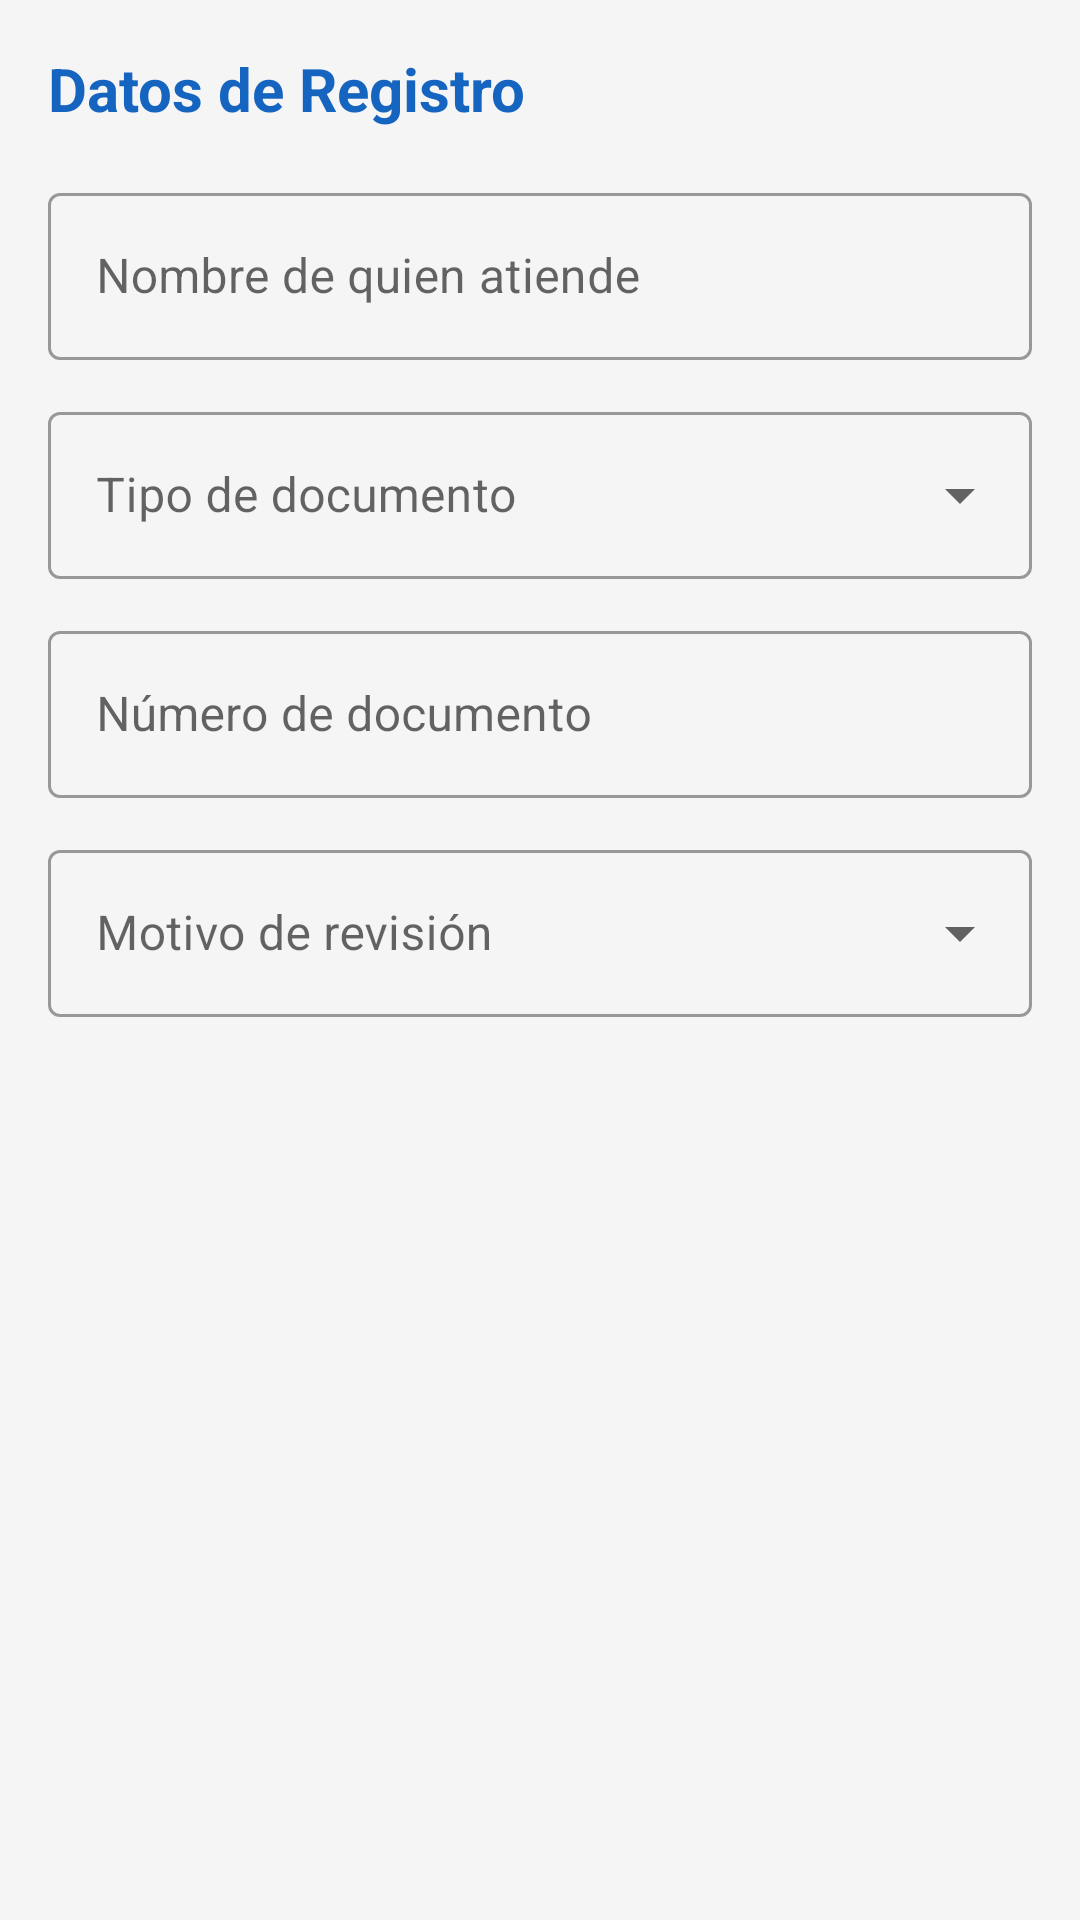

Produce the Android XML layout that renders to this screen, including the resource entries it uses.
<!-- AndroidManifest.xml: application theme Theme.SystemAppDaily -->
<!-- res/layout/fragment_step1_registro.xml -->
<?xml version="1.0" encoding="utf-8"?>
<ScrollView
    xmlns:android="http://schemas.android.com/apk/res/android"
    xmlns:app="http://schemas.android.com/apk/res-auto"
    android:layout_width="match_parent"
    android:layout_height="match_parent"
    android:fillViewport="true">

    <LinearLayout
        android:layout_width="match_parent"
        android:layout_height="wrap_content"
        android:orientation="vertical"
        android:padding="16dp">

        <TextView
            android:layout_width="match_parent"
            android:layout_height="wrap_content"
            android:text="Datos de Registro"
            android:textSize="20sp"
            android:textStyle="bold"
            android:textColor="@color/primary"
            android:layout_marginBottom="16dp" />

        <com.google.android.material.textfield.TextInputLayout
            android:layout_width="match_parent"
            android:layout_height="wrap_content"
            android:hint="Nombre de quien atiende"
            style="@style/Widget.MaterialComponents.TextInputLayout.OutlinedBox">
            <com.google.android.material.textfield.TextInputEditText
                android:id="@+id/etNombreAtiende"
                android:layout_width="match_parent"
                android:layout_height="wrap_content"
                android:inputType="textPersonName" />
        </com.google.android.material.textfield.TextInputLayout>

        <com.google.android.material.textfield.TextInputLayout
            android:layout_width="match_parent"
            android:layout_height="wrap_content"
            android:layout_marginTop="12dp"
            android:hint="Tipo de documento"
            style="@style/Widget.MaterialComponents.TextInputLayout.OutlinedBox.ExposedDropdownMenu">
            <AutoCompleteTextView
                android:id="@+id/spTipoDocumento"
                android:layout_width="match_parent"
                android:layout_height="wrap_content"
                android:inputType="none" />
        </com.google.android.material.textfield.TextInputLayout>

        <com.google.android.material.textfield.TextInputLayout
            android:layout_width="match_parent"
            android:layout_height="wrap_content"
            android:layout_marginTop="12dp"
            android:hint="Número de documento"
            style="@style/Widget.MaterialComponents.TextInputLayout.OutlinedBox">
            <com.google.android.material.textfield.TextInputEditText
                android:id="@+id/etDocumento"
                android:layout_width="match_parent"
                android:layout_height="wrap_content"
                android:inputType="number" />
        </com.google.android.material.textfield.TextInputLayout>

        <com.google.android.material.textfield.TextInputLayout
            android:layout_width="match_parent"
            android:layout_height="wrap_content"
            android:layout_marginTop="12dp"
            android:hint="Motivo de revisión"
            style="@style/Widget.MaterialComponents.TextInputLayout.OutlinedBox.ExposedDropdownMenu">
            <AutoCompleteTextView
                android:id="@+id/spMotivoRevision"
                android:layout_width="match_parent"
                android:layout_height="wrap_content"
                android:inputType="none" />
        </com.google.android.material.textfield.TextInputLayout>

        <com.google.android.material.textfield.TextInputLayout
            android:id="@+id/tilMotivoDetalle"
            android:layout_width="match_parent"
            android:layout_height="wrap_content"
            android:layout_marginTop="12dp"
            android:hint="Detalle del motivo"
            android:visibility="gone"
            style="@style/Widget.MaterialComponents.TextInputLayout.OutlinedBox">
            <com.google.android.material.textfield.TextInputEditText
                android:id="@+id/etMotivoDetalle"
                android:layout_width="match_parent"
                android:layout_height="wrap_content"
                android:inputType="textMultiLine"
                android:minLines="2" />
        </com.google.android.material.textfield.TextInputLayout>

    </LinearLayout>

</ScrollView>
<!-- resources referenced by this layout -->
<resources>
  <color name="primary">#1565C0</color>
  <style name="Theme.SystemAppDaily" parent="Theme.MaterialComponents.Light.NoActionBar">
          <item name="colorPrimary">@color/primary</item>
          <item name="colorPrimaryDark">@color/primary_dark</item>
          <item name="colorAccent">@color/accent</item>
          <item name="colorSecondary">@color/accent</item>
          <item name="android:statusBarColor">@color/primary_dark</item>
          <item name="android:windowBackground">@color/background</item>
      </style>
  <color name="primary_dark">#0D47A1</color>
  <color name="accent">#FF6F00</color>
  <color name="background">#F5F5F5</color>
</resources>
